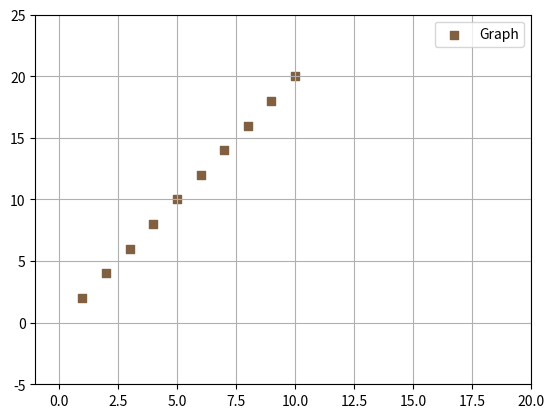

This figure's Python source:
from matplotlib import pyplot as plt

plt.scatter([1,2,3,4,5,6,7,8,9,10], [2,4,6,8,10,12,14,16,18,20], marker="s", color="#806040", label="Graph" )
plt.legend()
plt.axis(xmin=-1, xmax=20, ymin=-5, ymax=25)
plt.grid()
plt.show()